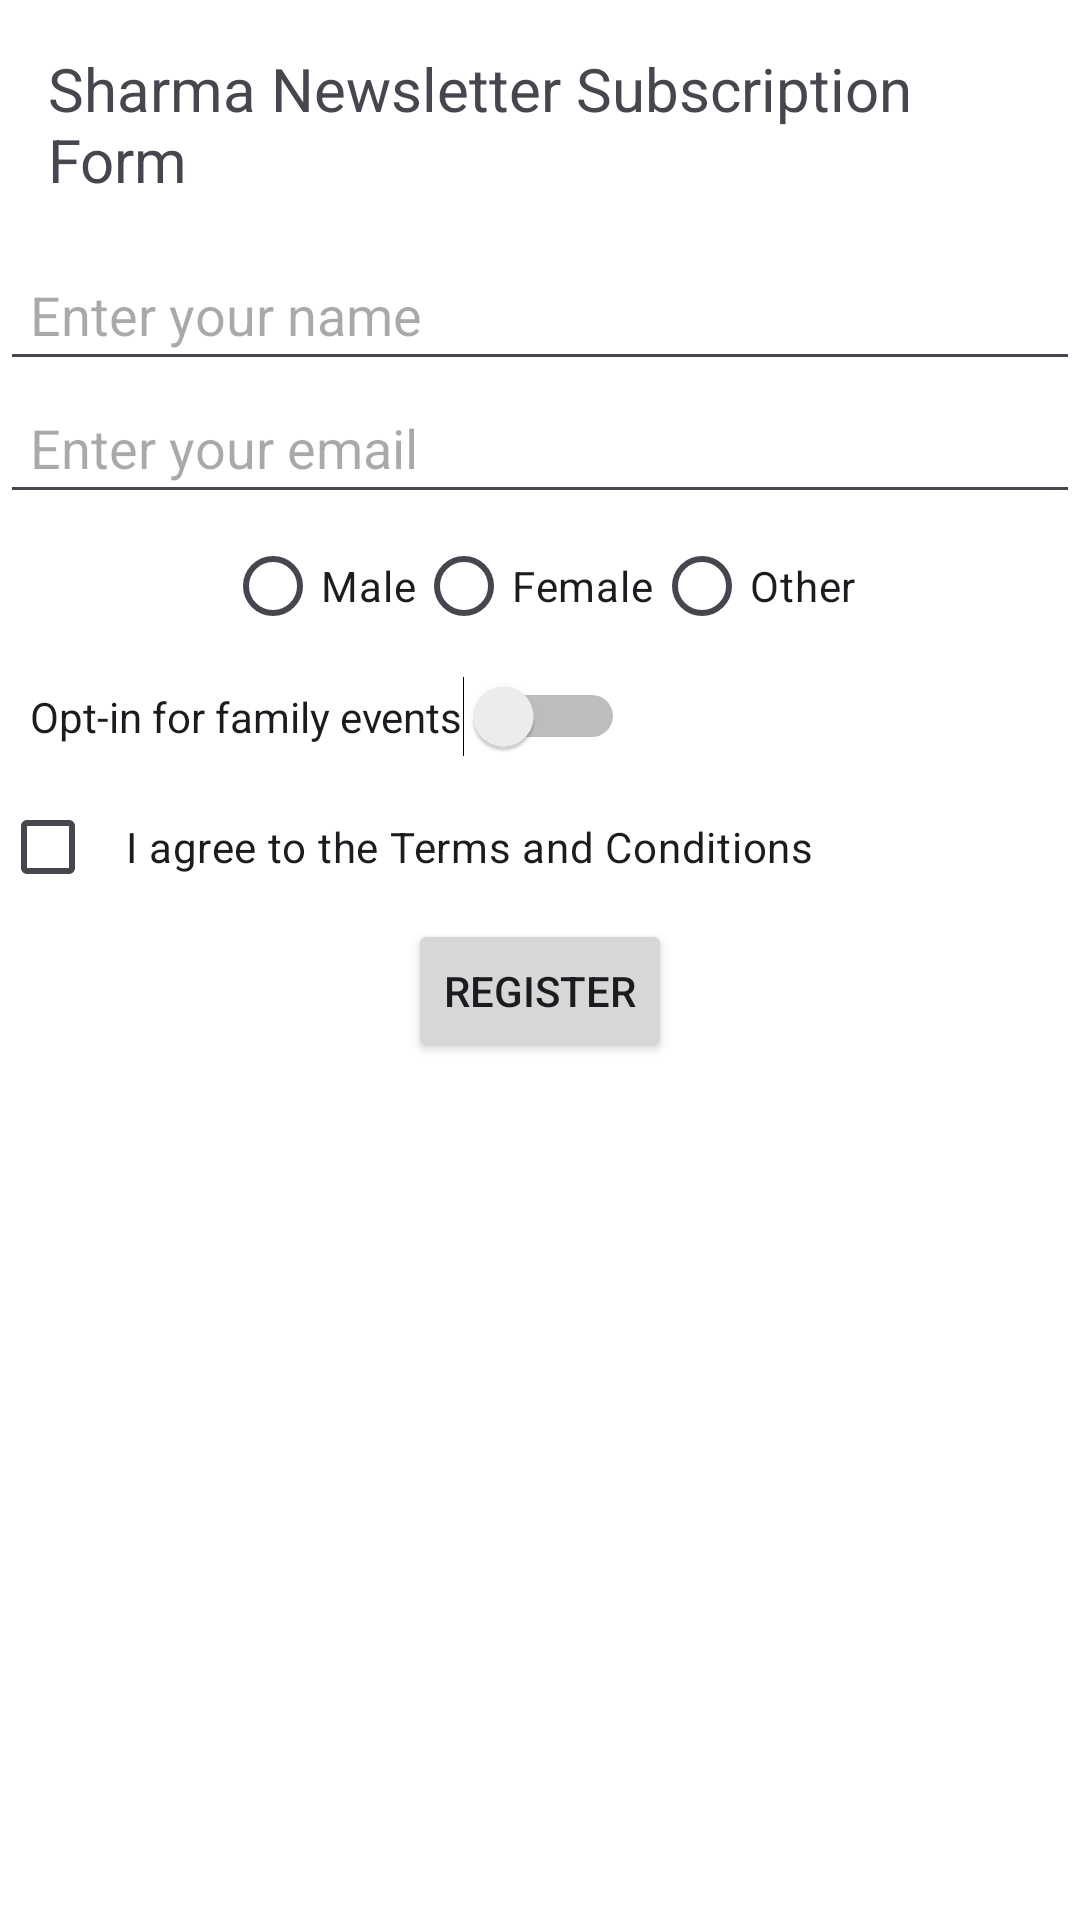

Android layout source for this screen:
<!-- AndroidManifest.xml: application theme Theme.NewsLetterSubscriptionApp -->
<!-- res/layout/fragment_one.xml -->
<?xml version="1.0" encoding="utf-8"?>
<androidx.constraintlayout.widget.ConstraintLayout
    xmlns:android="http://schemas.android.com/apk/res/android"
    xmlns:app="http://schemas.android.com/apk/res-auto"
    xmlns:tools="http://schemas.android.com/tools"
    android:layout_width="match_parent"
    android:layout_height="match_parent"
    android:background="@color/white"
    tools:context=".FragmentOne">

    <TextView
        android:id="@+id/textViewHeading"
        android:layout_width="wrap_content"
        android:layout_height="wrap_content"
        android:text="Sharma Newsletter Subscription Form"
        android:textSize="20sp"
        app:layout_constraintTop_toTopOf="parent"
        app:layout_constraintStart_toStartOf="parent"
        app:layout_constraintEnd_toEndOf="parent"
        android:padding="16dp"/>

    <EditText
        android:id="@+id/editTextName"
        android:layout_width="match_parent"
        android:layout_height="wrap_content"
        android:hint="Enter your name"
        app:layout_constraintTop_toBottomOf="@id/textViewHeading"
        app:layout_constraintStart_toStartOf="parent"
        app:layout_constraintEnd_toEndOf="parent"
        android:padding="10dp"/>

    <EditText
        android:id="@+id/editTextEmail"
        android:layout_width="match_parent"
        android:layout_height="wrap_content"
        android:hint="Enter your email"
        app:layout_constraintTop_toBottomOf="@id/editTextName"
        app:layout_constraintStart_toStartOf="parent"
        app:layout_constraintEnd_toEndOf="parent"
        android:padding="10dp"/>

    <RadioGroup
        android:id="@+id/radioGroupGender"
        android:layout_width="wrap_content"
        android:layout_height="wrap_content"
        app:layout_constraintTop_toBottomOf="@id/editTextEmail"
        app:layout_constraintStart_toStartOf="parent"
        app:layout_constraintEnd_toEndOf="parent"
        android:orientation="horizontal">

        <RadioButton
            android:id="@+id/radioMale"
            android:layout_width="wrap_content"
            android:layout_height="wrap_content"
            android:text="Male"/>

        <RadioButton
            android:id="@+id/radioFemale"
            android:layout_width="wrap_content"
            android:layout_height="wrap_content"
            android:text="Female"/>

        <RadioButton
            android:id="@+id/radioOther"
            android:layout_width="wrap_content"
            android:layout_height="wrap_content"
            android:text="Other"/>
    </RadioGroup>

    <Switch
        android:id="@+id/switchFamilyEvents"
        android:layout_width="wrap_content"
        android:layout_height="wrap_content"
        android:text="Opt-in for family events"
        app:layout_constraintTop_toBottomOf="@id/radioGroupGender"
        app:layout_constraintStart_toStartOf="parent"
        android:padding="10dp"/>

    <CheckBox
        android:id="@+id/checkBoxTerms"
        android:layout_width="wrap_content"
        android:layout_height="wrap_content"
        android:text="I agree to the Terms and Conditions"
        app:layout_constraintTop_toBottomOf="@id/switchFamilyEvents"
        app:layout_constraintStart_toStartOf="parent"
        android:padding="10dp"/>

    <Button
        android:id="@+id/registerButton"
        android:layout_width="wrap_content"
        android:layout_height="wrap_content"
        android:text="Register"
        app:layout_constraintTop_toBottomOf="@id/checkBoxTerms"
        app:layout_constraintStart_toStartOf="parent"
        app:layout_constraintEnd_toEndOf="parent"
        android:padding="10dp"/>

</androidx.constraintlayout.widget.ConstraintLayout>
<!-- resources referenced by this layout -->
<resources>
  <color name="white">#FFFFFF</color>
  <style name="Theme.NewsLetterSubscriptionApp" parent="Base.Theme.NewsLetterSubscriptionApp" />
  <style name="Base.Theme.NewsLetterSubscriptionApp" parent="Theme.Material3.DayNight.NoActionBar">
          
          
      </style>
</resources>
